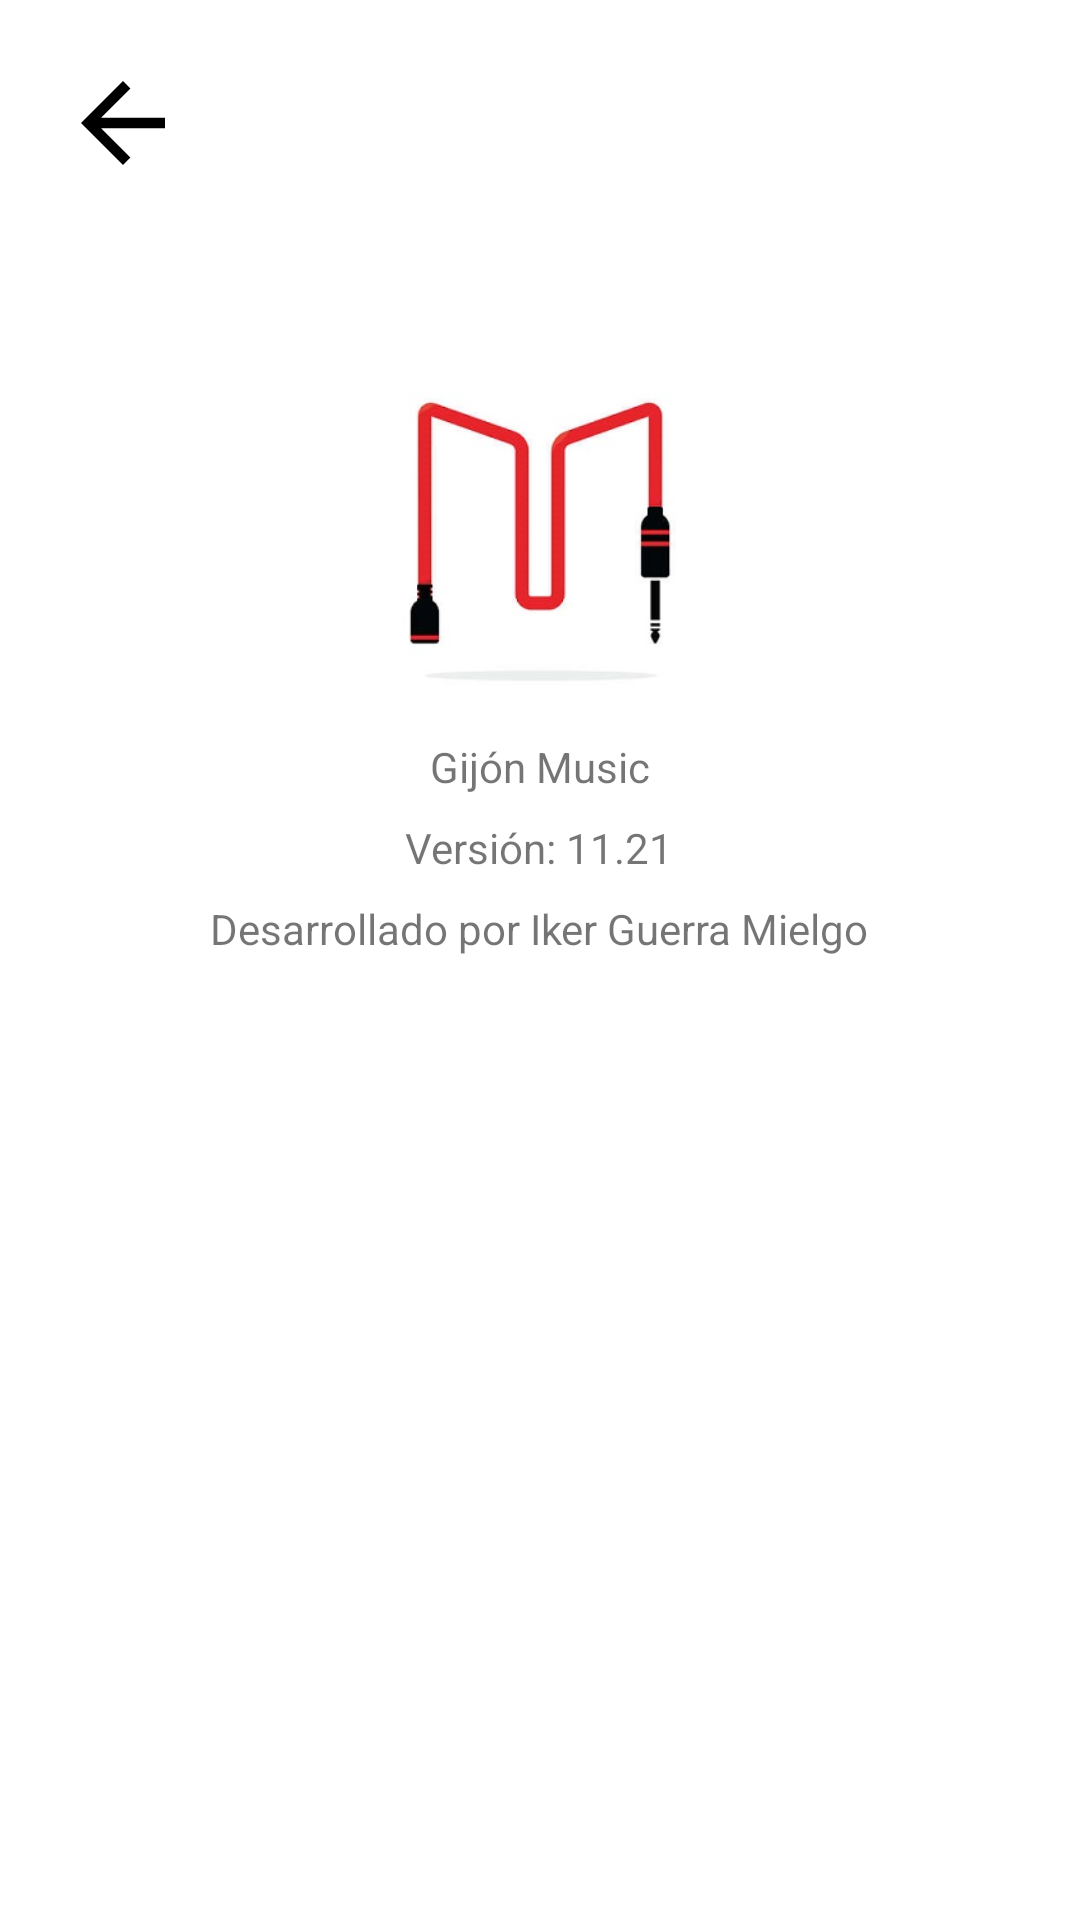

This screen was rendered from an Android layout file. Write that file and the resources it references.
<!-- AndroidManifest.xml: application theme Theme.MyApplication -->
<!-- res/layout/activity_info.xml -->
<?xml version="1.0" encoding="utf-8"?>
<LinearLayout xmlns:android="http://schemas.android.com/apk/res/android"
    xmlns:app="http://schemas.android.com/apk/res-auto"
    xmlns:tools="http://schemas.android.com/tools"
    android:layout_width="match_parent"
    android:layout_height="match_parent"
    tools:context=".InfoActivity"
    style="@style/Padding_Layout"
    android:orientation="vertical">

    <ImageButton
        android:id="@+id/btnBack"
        android:layout_width="wrap_content"
        android:layout_height="wrap_content"
        android:background="@drawable/ic_baseline_arrow_back_24"
        android:layout_gravity="center_vertical"
        android:paddingRight="10dp"/>

    <ImageView
        android:layout_width="128dp"
        android:layout_height="128dp"
        android:src="@drawable/logo"
        android:layout_gravity="center"
        android:layout_marginTop="48dp"/>

    <TextView
        android:layout_width="wrap_content"
        android:layout_height="wrap_content"
        android:layout_gravity="center"
        android:text="Gijón Music"
        android:layout_marginTop="8dp"/>

    <TextView
        android:layout_width="wrap_content"
        android:layout_height="wrap_content"
        android:layout_gravity="center"
        android:text="Versión: 11.21"
        android:layout_marginTop="8dp"/>

    <TextView
        android:layout_width="wrap_content"
        android:layout_height="wrap_content"
        android:layout_gravity="center"
        android:text="Desarrollado por Iker Guerra Mielgo"
        android:layout_marginTop="8dp"/>


</LinearLayout>
<!-- resources referenced by this layout -->
<resources>
  <!-- drawable ic_baseline_arrow_back_24 (drawable) -->
  <vector xmlns:android="http://schemas.android.com/apk/res/android"
      android:width="42dp"
      android:height="42dp"
      android:viewportWidth="24"
      android:viewportHeight="24"
      android:tint="@color/black"
      android:autoMirrored="true">
    <path
        android:fillColor="@android:color/white"
        android:pathData="M20,11H7.83l5.59,-5.59L12,4l-8,8 8,8 1.41,-1.41L7.83,13H20v-2z"/>
  </vector>
  <!-- drawable logo: jpg bitmap (drawable, 12296 bytes) -->
  <style name="Padding_Layout">
          <item name="android:paddingTop">20dp</item>
          <item name="android:paddingLeft">20dp</item>
          <item name="android:paddingRight">20dp</item>
      </style>
  <style name="Theme.MyApplication" parent="Theme.MaterialComponents.DayNight.DarkActionBar">
          
          <item name="colorPrimary">@color/teal_200</item>
  
          <item name="colorOnPrimary">@color/greyLight</item>
          
          <item name="colorSecondary">@color/teal_200</item>
          <item name="colorSecondaryVariant">@color/teal_700</item>
          <item name="colorOnSecondary">@color/black</item>
          
          <item name="android:statusBarColor" tools:targetApi="l">?attr/colorPrimaryVariant</item>
          
      </style>
  <color name="black">#FF000000</color>
  <color name="teal_200">#FF03DAC5</color>
  <color name="greyLight">#EEEEEE</color>
  <color name="teal_700">#FF018786</color>
</resources>
